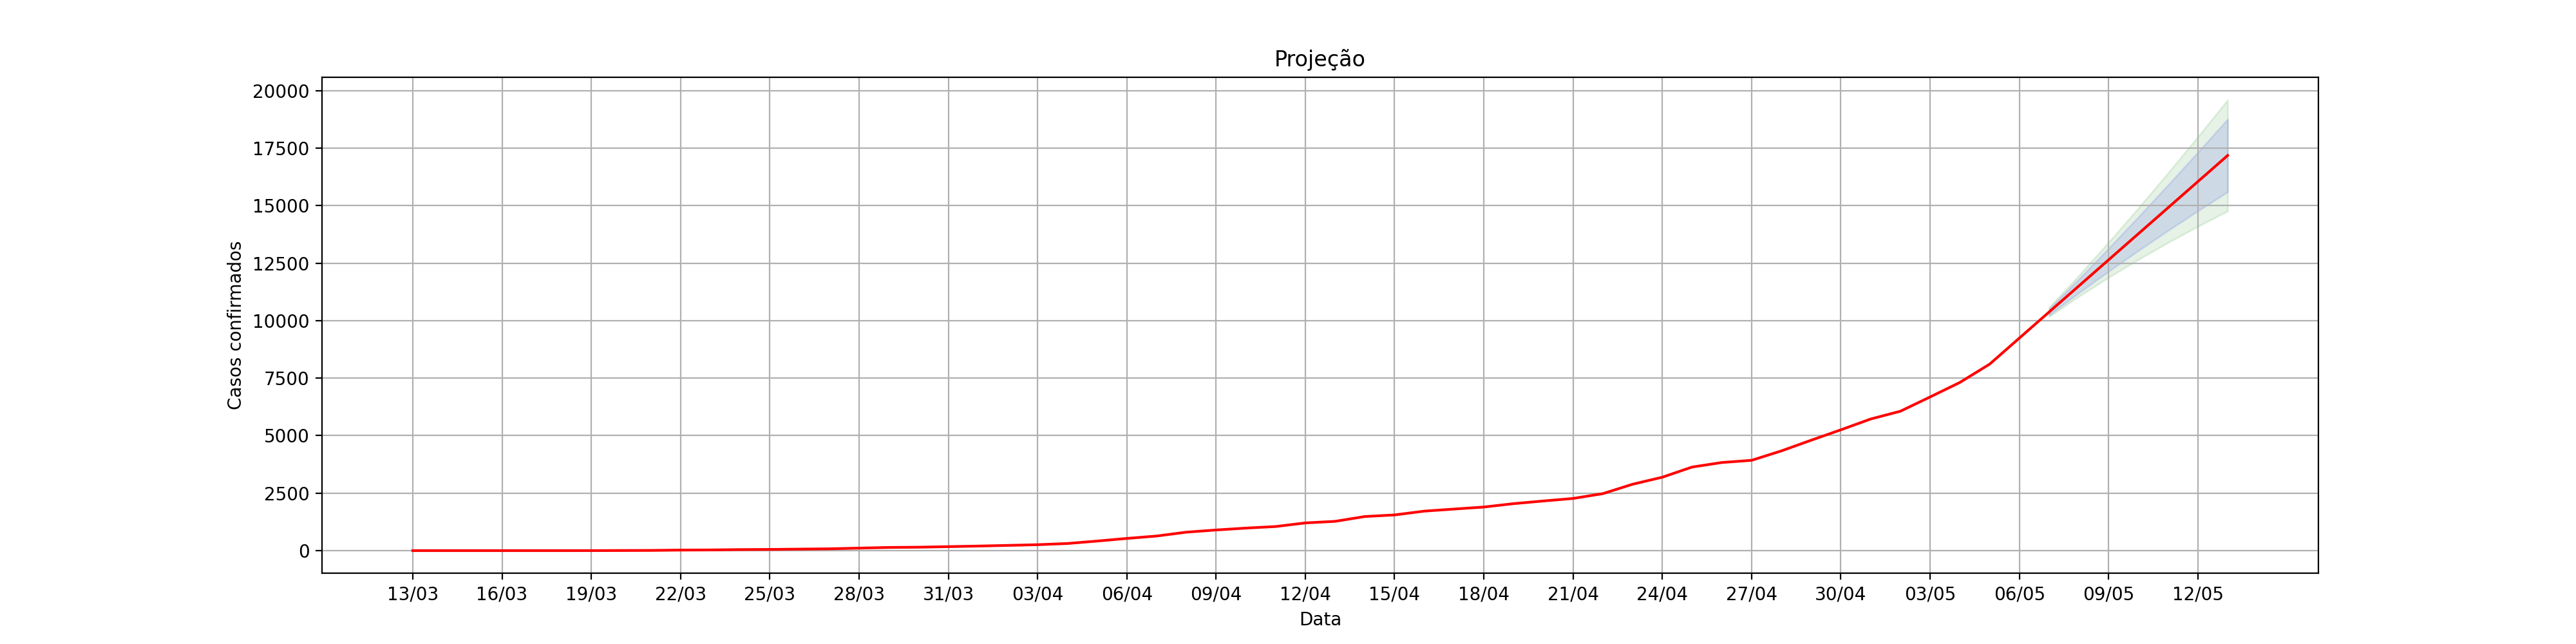

The table this chart was drawn from, first rows:
, dt_notificacao, acumulado_confirmados, Lo.80, Hi.80, Lo.95, Hi.95
1, 13/03, 2, , , , 
2, 14/03, 2, , , , 
3, 15/03, 2, , , , 
4, 16/03, 2, , , , 
5, 17/03, 2, , , , 
6, 18/03, 2, , , , 
7, 19/03, 3, , , , 
8, 20/03, 7, , , , 
9, 21/03, 11, , , , 
10, 22/03, 26, , , , 
11, 23/03, 32, , , , 
12, 24/03, 47, , , , 
13, 25/03, 54, , , , 
14, 26/03, 67, , , , 
15, 27/03, 81, , , , 
16, 28/03, 111, , , , 
17, 29/03, 140, , , , 
18, 30/03, 151, , , , 
19, 31/03, 175, , , , 
20, 01/04, 200, , , , 
21, 02/04, 229, , , , 
22, 03/04, 260, , , , 
23, 04/04, 311, , , , 
24, 05/04, 417, , , , 
25, 06/04, 532, , , , 
26, 07/04, 636, , , , 
27, 08/04, 804, , , , 
28, 09/04, 899, , , , 
29, 10/04, 981, , , , 
30, 11/04, 1049, , , , 
31, 12/04, 1206, , , , 
32, 13/04, 1275, , , , 
33, 14/04, 1484, , , , 
34, 15/04, 1554, , , , 
35, 16/04, 1719, , , , 
36, 17/04, 1809, , , , 
37, 18/04, 1897, , , , 
38, 19/04, 2044, , , , 
39, 20/04, 2160, , , , 
40, 21/04, 2270, , , , 
41, 22/04, 2479, , , , 
42, 23/04, 2888, , , , 
43, 24/04, 3194, , , , 
44, 25/04, 3635, , , , 
45, 26/04, 3833, , , , 
46, 27/04, 3928, , , , 
47, 28/04, 4337, , , , 
48, 29/04, 4801, , , , 
49, 30/04, 5254, , , , 
50, 01/05, 5723, , , , 
51, 02/05, 6062, , , , 
52, 03/05, 6683, , , , 
53, 04/05, 7313, , , , 
54, 05/05, 8109, , , , 
55, 06/05, 9243, , , , 
0, 07/05, 10377, 10243, 10511, 10173, 10581
1, 08/05, 11511, 11212, 11810, 11054, 11968
2, 09/05, 12645, 12145, 13145, 11880, 13410
3, 10/05, 13779, 13047, 14511, 12659, 14899
4, 11/05, 14913, 13921, 15905, 13397, 16429
... 2 more rows
